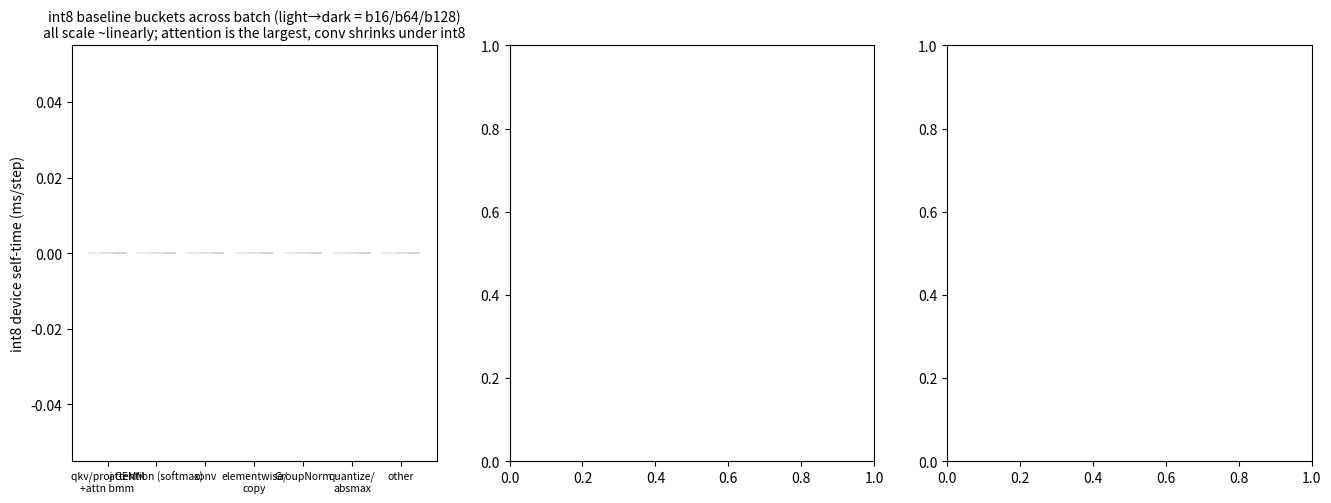

The script that saved this image: (Note: this script raises an exception after producing the figure.)
"""Three-batch (16/64/128) comparison of the pipeline bucket profile. Reads
data/pipeline_buckets_b{B}.csv + pipeline_speed_b{B}.csv. Emits 20_pipeline_batch_sweep.png."""
import os, csv
import matplotlib; matplotlib.use("Agg")
import matplotlib.pyplot as plt
import numpy as np

D = "/workspace/MoDiff/docs/quant_speedup_vs_fp16_2026-07-16/data"
P = "/workspace/MoDiff/docs/quant_speedup_vs_fp16_2026-07-16"
BATCHES = [16, 64, 128]
COL = {"attention (softmax)": "#E45756", "elementwise / copy": "#F58518", "GroupNorm": "#EECA3B",
       "conv (GEMM)": "#54A24B", "qkv/proj GEMM (+ fp16 attn bmm)": "#4C78A8",
       "quantize / absmax": "#B279A2", "conv store epilogue": "#72B7B2",
       "upsample / concat": "#9D755D", "other": "#BAB0AC"}


def rd(name):
    p = f"{D}/{name}"
    return list(csv.DictReader(open(p))) if os.path.exists(p) else []


def buckets(mode, b):
    return {r["bucket"]: float(r["ms_step"]) for r in rd(f"pipeline_buckets_b{b}.csv") if r["mode"] == mode}


def speed(mode, b):
    r = [x for x in rd(f"pipeline_speed_b{b}.csv") if x["mode"] == mode]
    return float(r[0]["wall_ms_step"]) if r else float("nan")


fig, axes = plt.subplots(1, 3, figsize=(16, 5.4))

# --- panel 1: int8 bucket ms/step, grouped by bucket across 3 batches ---
ax = axes[0]
order = ["qkv/proj GEMM (+ fp16 attn bmm)", "attention (softmax)", "conv (GEMM)",
         "elementwise / copy", "GroupNorm", "quantize / absmax", "other"]
x = np.arange(len(order)); w = 0.26
for j, b in enumerate(BATCHES):
    bk = buckets("int8", b)
    vals = [bk.get(o, 0) for o in order]
    bars = ax.bar(x + (j - 1) * w, vals, w, color=[COL[o] for o in order],
                  alpha=[0.45, 0.72, 1.0][j], edgecolor="#333", linewidth=0.3)
    for xi, v in zip(x + (j - 1) * w, vals):
        if v > 2: ax.text(xi, v, f"{v:.0f}", ha="center", va="bottom", fontsize=6.5, rotation=90)
ax.set_xticks(x); ax.set_xticklabels([o.replace(" (+ fp16 attn bmm)", "\n+attn bmm").replace(" / ", "/\n").replace(" (GEMM)", "") for o in order], fontsize=7.5)
ax.set_ylabel("int8 device self-time (ms/step)")
ax.set_title("int8 baseline buckets across batch (light→dark = b16/b64/b128)\nall scale ~linearly; attention is the largest, conv shrinks under int8", fontsize=10)

# --- panel 2: attention (softmax) SHARE of the step, int8, across batch ---
ax = axes[1]
sm_share = [buckets("int8", b)["attention (softmax)"] / sum(buckets("int8", b).values()) * 100 for b in BATCHES]
attn_tot = []  # softmax + qkv/proj bucket (~80% of which is fp16 attn bmm) as an upper proxy
for b in BATCHES:
    bk = buckets("int8", b); attn_tot.append((bk["attention (softmax)"] + bk["qkv/proj GEMM (+ fp16 attn bmm)"]) / sum(bk.values()) * 100)
xb = np.arange(len(BATCHES))
ax.plot(xb, sm_share, "-o", color="#E45756", lw=2, label="softmax only")
ax.plot(xb, attn_tot, "--s", color="#B23", lw=1.6, label="softmax + (qkv/proj+attn bmm) bucket")
for i, v in enumerate(sm_share): ax.text(xb[i], v + 0.4, f"{v:.0f}%", ha="center", color="#E45756", fontsize=9)
for i, v in enumerate(attn_tot): ax.text(xb[i], v + 0.6, f"{v:.0f}%", ha="center", color="#B23", fontsize=8)
ax.set_xticks(xb); ax.set_xticklabels([f"b{b}" for b in BATCHES]); ax.set_ylabel("% of int8 step")
ax.set_ylim(0, 55); ax.set_title("Attention share grows with batch\n(softmax is memory-bound ∝ B·T²)", fontsize=10)
ax.legend(fontsize=8, loc="center right")

# --- panel 3: wall ms/step fp16 vs int8 + ratio, across batch ---
ax = axes[2]
fp = [speed("fp16", b) for b in BATCHES]; q = [speed("int8", b) for b in BATCHES]
ax.plot(xb, fp, "-o", color="#888", lw=2, label="fp16")
ax.plot(xb, q, "-o", color="#4C78A8", lw=2, label="int8")
for i in range(len(BATCHES)):
    ax.text(xb[i], q[i] + 4, f"{q[i]/fp[i]:.2f}×", ha="center", fontsize=8.5, color="#4C78A8")
ax.set_xticks(xb); ax.set_xticklabels([f"b{b}" for b in BATCHES]); ax.set_ylabel("wall ms/step")
ax.set_title("int8 baseline is 0.95–0.98× fp16 e2e (FASTER)\n(conv quant win; no MoDiff cache overhead)", fontsize=10)
ax.legend(fontsize=9, loc="upper left")

fig.suptitle("Pipeline profile across batch 16 / 64 / 128 (int8 baseline, no MoDiff caching) — churches UNet, A40", fontsize=12)
fig.tight_layout(rect=[0, 0, 1, 0.96])
fig.savefig(f"{P}/20_pipeline_batch_sweep.png", dpi=120, bbox_inches="tight"); plt.close(fig)
print("wrote 20_pipeline_batch_sweep.png")
